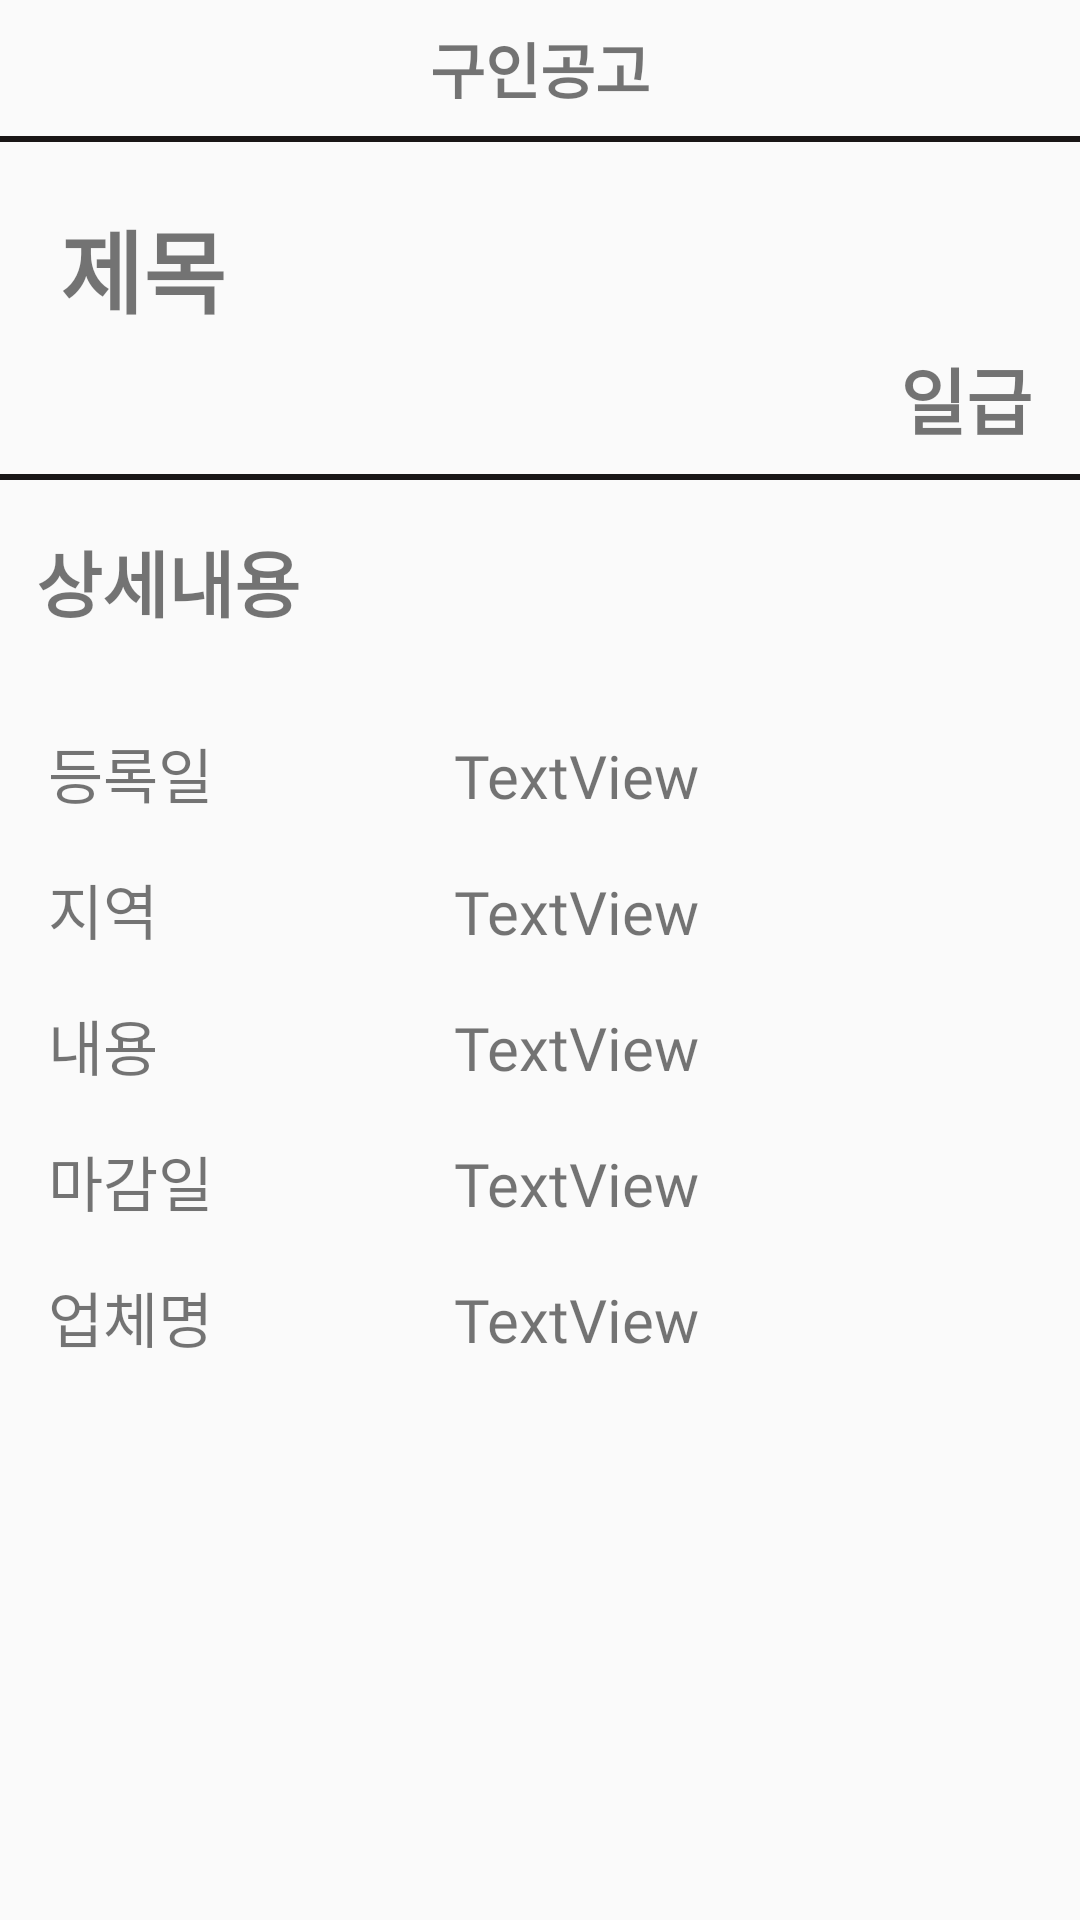

This screen was rendered from an Android layout file. Write that file and the resources it references.
<!-- AndroidManifest.xml: activity theme Theme.WorkApp.NoActionBar -->
<!-- res/layout/activity_participant_status2.xml -->
<?xml version="1.0" encoding="utf-8"?>
<androidx.constraintlayout.widget.ConstraintLayout xmlns:android="http://schemas.android.com/apk/res/android"
    xmlns:app="http://schemas.android.com/apk/res-auto"
    xmlns:tools="http://schemas.android.com/tools"
    android:layout_width="match_parent"
    android:layout_height="match_parent"
    android:outlineAmbientShadowColor="#050505"
    android:outlineSpotShadowColor="#0E0D0D"
    tools:context=".ui.RecruitActivity">

    <TextView
        android:id="@+id/textView11"
        android:layout_width="wrap_content"
        android:layout_height="wrap_content"
        android:layout_marginTop="8dp"
        android:text="구인공고"
        android:fontFamily="@font/scdream7"
        android:textSize="20sp"
        android:textStyle="bold"
        app:layout_constraintEnd_toEndOf="parent"
        app:layout_constraintStart_toStartOf="parent"
        app:layout_constraintTop_toTopOf="parent" />

    <androidx.constraintlayout.widget.ConstraintLayout
        android:id="@+id/constraintLayout"
        android:layout_width="match_parent"
        android:layout_height="2dp"
        android:layout_marginTop="8dp"
        android:background="#191616"
        app:layout_constraintEnd_toEndOf="parent"
        app:layout_constraintStart_toStartOf="parent"
        app:layout_constraintTop_toBottomOf="@+id/textView11" />

    <LinearLayout
        android:id="@+id/linearLayout"
        android:layout_width="match_parent"
        android:layout_height="wrap_content"
        android:layout_marginTop="16dp"
        android:orientation="vertical"
        app:layout_constraintEnd_toEndOf="parent"
        app:layout_constraintStart_toStartOf="parent"
        app:layout_constraintTop_toBottomOf="@+id/constraintLayout">

        <TextView
            android:id="@+id/tv_recruitTitle"
            android:layout_width="match_parent"
            android:layout_height="wrap_content"
            android:layout_weight="1"
            android:padding="4dp"
            android:paddingStart="20dp"
            android:text="제목"
            android:fontFamily="@font/scdream7"
            android:textSize="30sp"
            android:textStyle="bold" />

        <TextView
            android:id="@+id/tv_pay"
            android:layout_width="match_parent"
            android:layout_height="wrap_content"
            android:layout_weight="1"
            android:gravity="right"
            android:paddingRight="16dp"
            android:text="일급"
            android:fontFamily="@font/scdream7"
            android:textSize="24sp"
            android:textStyle="bold" />

    </LinearLayout>

    <androidx.constraintlayout.widget.ConstraintLayout
        android:id="@+id/constraintLayout2"
        android:layout_width="match_parent"
        android:layout_height="2dp"
        android:layout_marginTop="8dp"
        android:background="#191616"
        app:layout_constraintEnd_toEndOf="parent"
        app:layout_constraintStart_toStartOf="parent"
        app:layout_constraintTop_toBottomOf="@+id/linearLayout">

    </androidx.constraintlayout.widget.ConstraintLayout>

    <LinearLayout
        android:id="@+id/linearLayout2"
        android:layout_width="match_parent"
        android:layout_height="wrap_content"
        android:layout_marginTop="16dp"
        android:orientation="vertical"
        android:paddingLeft="12dp"
        app:layout_constraintTop_toBottomOf="@+id/constraintLayout2">

        <TextView
            android:id="@+id/textView17"
            android:layout_width="match_parent"
            android:layout_height="wrap_content"
            android:text="상세내용"
            android:fontFamily="@font/scdream7"
            android:textSize="24sp"
            android:textStyle="bold" />
    </LinearLayout>

    <LinearLayout
        android:id="@+id/linearLayout5"
        android:layout_width="match_parent"
        android:layout_height="wrap_content"
        android:layout_marginStart="16dp"
        android:layout_marginTop="32dp"
        android:orientation="horizontal"
        app:layout_constraintEnd_toEndOf="parent"
        app:layout_constraintStart_toStartOf="parent"
        app:layout_constraintTop_toBottomOf="@+id/linearLayout2">

        <TextView
            android:id="@+id/textView18"
            android:layout_width="9dp"
            android:layout_height="wrap_content"
            android:layout_weight="1"
            android:text="등록일"
            android:fontFamily="@font/scdream7"
            android:textSize="20sp" />

        <TextView
            android:id="@+id/tv_date"
            android:layout_width="wrap_content"
            android:layout_height="wrap_content"
            android:fontFamily="@font/scdream7"
            android:layout_weight="1"
            android:text="TextView"
            android:textSize="20sp" />
    </LinearLayout>

    <LinearLayout
        android:id="@+id/linearLayout7"
        android:layout_width="match_parent"
        android:layout_height="wrap_content"
        android:layout_marginStart="16dp"
        android:layout_marginTop="16dp"
        android:orientation="horizontal"
        app:layout_constraintEnd_toEndOf="parent"
        app:layout_constraintStart_toStartOf="parent"
        app:layout_constraintTop_toBottomOf="@+id/linearLayout5">

        <TextView
            android:id="@+id/textView23"
            android:layout_width="9dp"
            android:layout_height="wrap_content"
            android:layout_weight="1"
            android:text="지역"
            android:fontFamily="@font/scdream7"
            android:textSize="20sp" />

        <TextView
            android:id="@+id/tv_area"
            android:layout_width="wrap_content"
            android:layout_height="wrap_content"
            android:fontFamily="@font/scdream7"
            android:layout_weight="1"
            android:text="TextView"
            android:textSize="20sp" />
    </LinearLayout>

    <LinearLayout
        android:id="@+id/linearLayout8"
        android:layout_width="match_parent"
        android:layout_height="wrap_content"
        android:fontFamily="@font/scdream7"
        android:layout_marginStart="16dp"
        android:layout_marginTop="16dp"
        android:orientation="horizontal"
        app:layout_constraintEnd_toEndOf="parent"
        app:layout_constraintStart_toStartOf="parent"
        app:layout_constraintTop_toBottomOf="@+id/linearLayout7">

        <TextView
            android:id="@+id/textView25"
            android:layout_width="9dp"
            android:layout_height="wrap_content"
            android:layout_weight="1"
            android:fontFamily="@font/scdream7"
            android:text="내용"
            android:textSize="20sp" />

        <TextView
            android:id="@+id/tv_content"
            android:layout_width="wrap_content"
            android:layout_height="wrap_content"
            android:layout_weight="1"
            android:text="TextView"
            android:fontFamily="@font/scdream7"
            android:textSize="20sp" />
    </LinearLayout>

    <LinearLayout
        android:id="@+id/linearLayout9"
        android:layout_width="match_parent"
        android:layout_height="wrap_content"
        android:layout_marginStart="16dp"
        android:layout_marginTop="16dp"
        android:orientation="horizontal"
        app:layout_constraintEnd_toEndOf="parent"
        app:layout_constraintStart_toStartOf="parent"
        app:layout_constraintTop_toBottomOf="@+id/linearLayout8">

        <TextView
            android:id="@+id/textView27"
            android:layout_width="9dp"
            android:layout_height="wrap_content"
            android:layout_weight="1"
            android:text="마감일"
            android:fontFamily="@font/scdream7"
            android:textSize="20sp" />

        <TextView
            android:id="@+id/tv_closingDate"
            android:layout_width="wrap_content"
            android:layout_height="wrap_content"
            android:layout_weight="1"
            android:text="TextView"
            android:fontFamily="@font/scdream7"
            android:textSize="20sp" />
    </LinearLayout>

    <LinearLayout
        android:id="@+id/linearLayout10"
        android:layout_width="match_parent"
        android:layout_height="wrap_content"
        android:layout_marginStart="16dp"
        android:layout_marginTop="16dp"
        android:orientation="horizontal"
        app:layout_constraintEnd_toEndOf="parent"
        app:layout_constraintStart_toStartOf="parent"
        app:layout_constraintTop_toBottomOf="@+id/linearLayout9">

        <TextView
            android:id="@+id/textView29"
            android:layout_width="9dp"
            android:layout_height="wrap_content"
            android:layout_weight="1"
            android:text="업체명"
            android:fontFamily="@font/scdream7"
            android:textSize="20sp" />

        <TextView
            android:id="@+id/tv_companyname"
            android:layout_width="wrap_content"
            android:layout_height="wrap_content"
            android:layout_weight="1"
            android:text="TextView"
            android:fontFamily="@font/scdream7"
            android:textSize="20sp" />
    </LinearLayout>

</androidx.constraintlayout.widget.ConstraintLayout>
<!-- resources referenced by this layout -->
<resources>
  <style name="Theme.WorkApp.NoActionBar">
          <item name="windowNoTitle">true</item>
  
      </style>
</resources>
